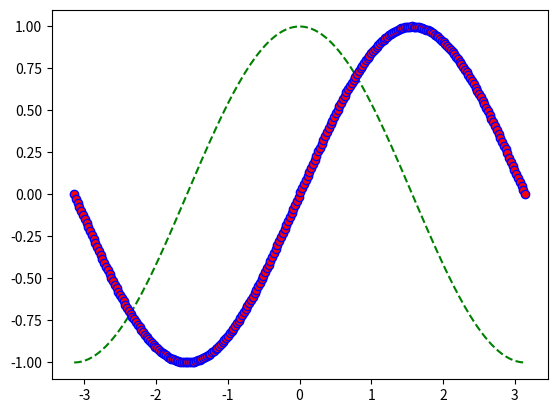

This chart was generated by the following Python code:
import numpy as np
import matplotlib.pyplot as plt

X = np.linspace(-np.pi, np.pi, 256, endpoint=True)
C,S = np.cos(X), np.sin(X)

plt.plot(X,C,color='green',linestyle='dashed')
plt.plot(X,S,color='blue',marker='o',markerfacecolor='red')

plt.show()

help(plt.plot)


